Run: headless pygame with SDL's dummy video driver; simulated clock (each Clock.tick advances the game by its frame time, no real sleeping); random seed 0; keys injected as events and as key.get_pressed() state; no mouse input.
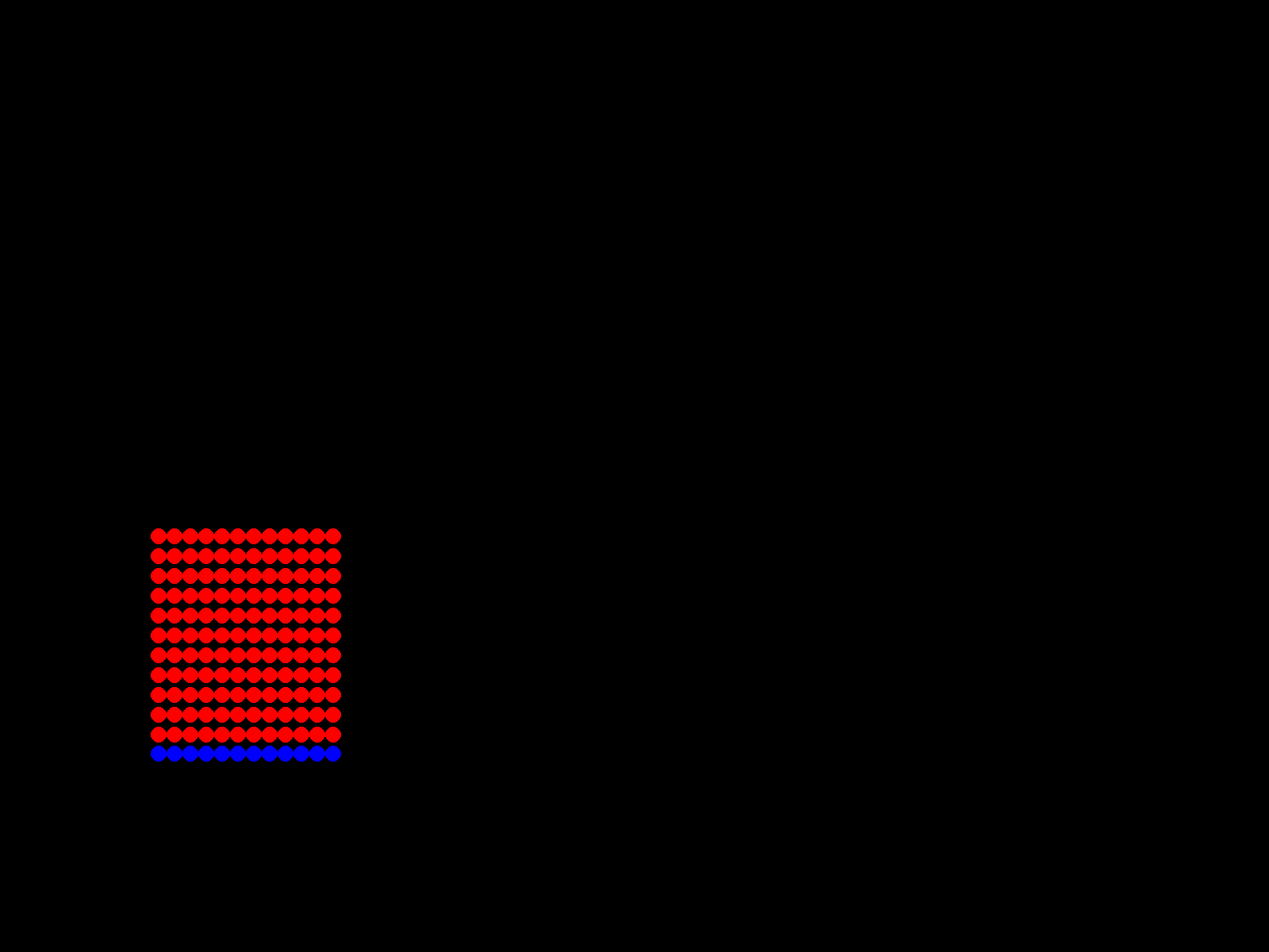
Frame 1 of 4 · flips 1–60 · no input
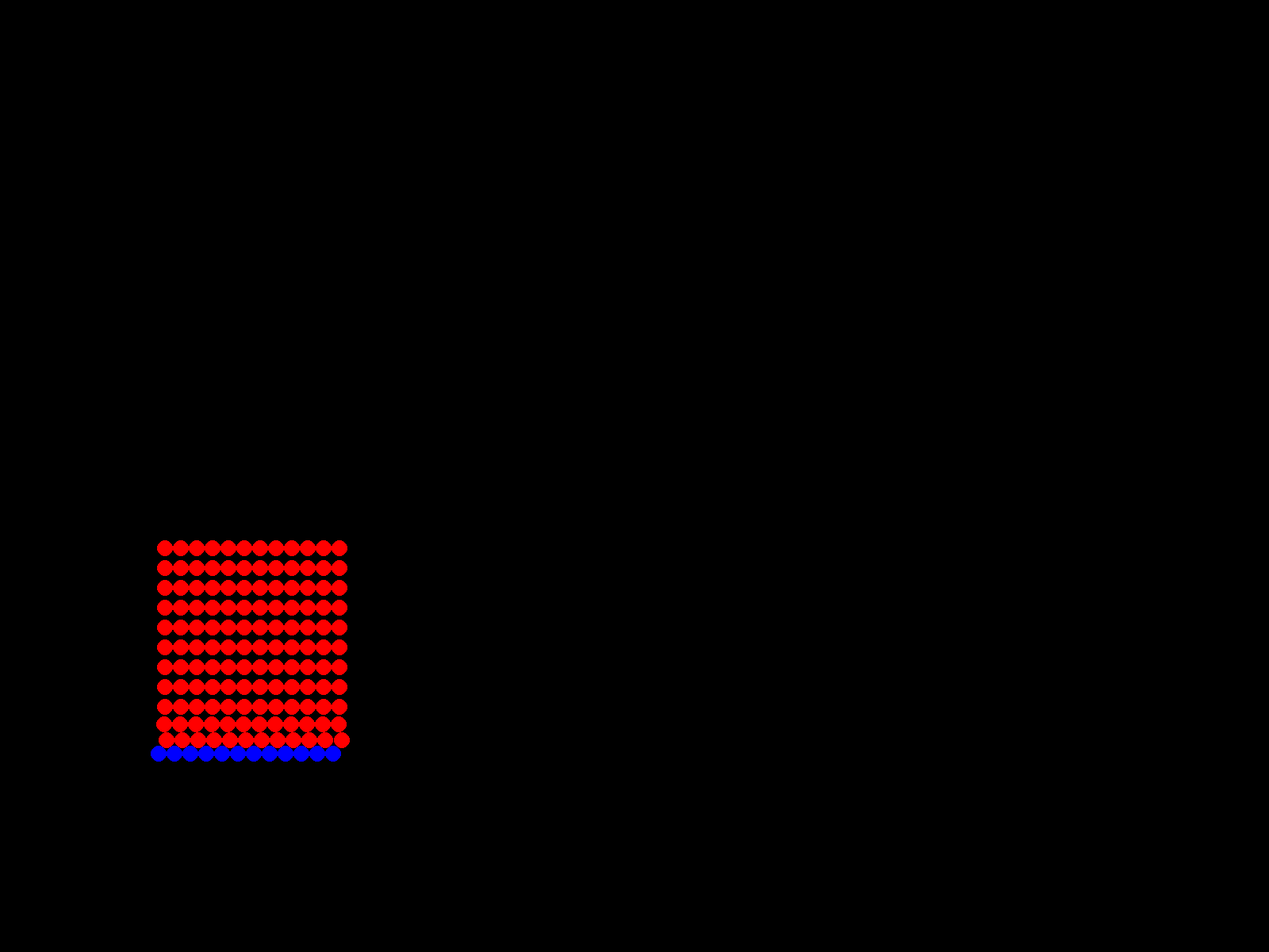
Frame 2 of 4 · flips 61–180 · tapped SPACE, RETURN · held RIGHT (→), D
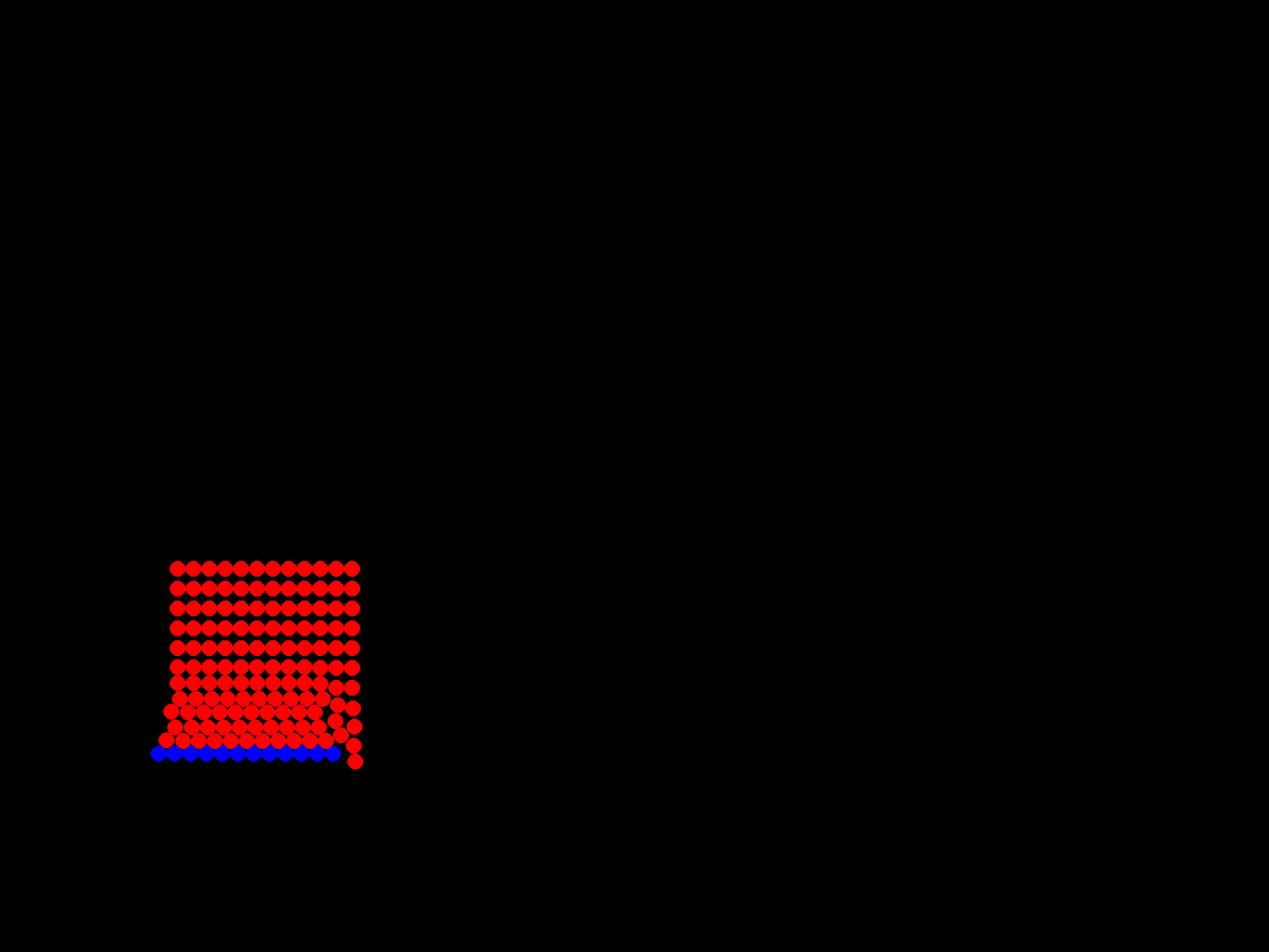
Frame 3 of 4 · flips 181–300 · held DOWN (↓), S
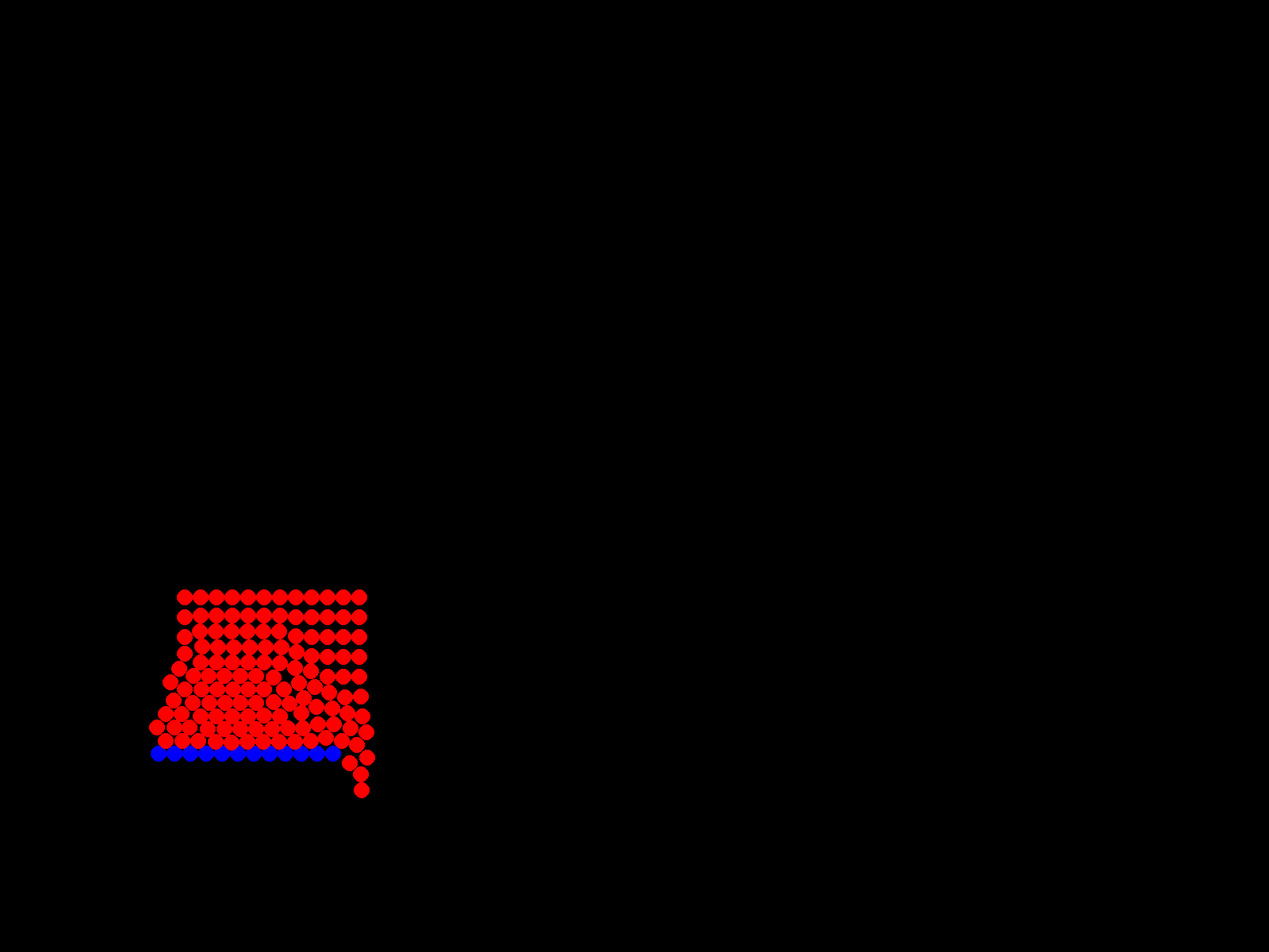
Frame 4 of 4 · flips 301–420 · held LEFT (←), A, UP (↑), W

The pygame program that drew these frames:

# @author Nathan Ulmen
import math
import time
import pygame


class Vec2:
    def __init__(self, x, y):
        self.x = x
        self.y = y

    def __repr__(self):
        return f"Vec2({self.x}, {self.y})"

    def __add__(self, other):
        return Vec2(self.x + other.x, self.y + other.y)

    def __iadd__(self, other):
        self.x += other.x
        self.y += other.y
        return self

    def __sub__(self, other):
        return Vec2(self.x - other.x, self.y - other.y)

    def __isub__(self, other):
        self.x -= other.x
        self.y -= other.y
        return self

    def __mul__(self, other):
        if isinstance(other, Vec2):
            return Vec2(self.x * other.x, self.y * other.y)
        if isinstance(other, float):
            return Vec2(self.x * other, self.y * other)

    def multiply(self, scalar: float):
        return Vec2(self.x * scalar, self.y * scalar)

    def divide(self, scalar: float):
        return Vec2(self.x / scalar, self.y / scalar)


def compute_distance(left: Vec2, right: Vec2) -> float:
    return math.sqrt((left.x - right.x) ** 2 + (left.y - right.y) ** 2)


def compute_magnitude(vec: Vec2) -> float:
    return math.sqrt(vec.x ** 2 + vec.y ** 2)


def normalize(vec: Vec2) -> Vec2:
    magnitude = compute_magnitude(vec)
    return Vec2(0, 0) if magnitude == 0 else Vec2(vec.x / magnitude, vec.y / magnitude)


class PhysicsObject:
    def __init__(self):
        self.position = Vec2(0, 0)
        self.velocity = Vec2(0, 0)
        self.acceleration = Vec2(0, 0)
        self.mass = 2
        self.radius = 10
        self.rotation = 0
        self.isStatic = False

    def __repr__(self):
        return f"PhysicsObject({self.position}, {self.velocity}, {self.acceleration}) {self.mass}"

    def update(self, delta_time) -> None:
        if self.isStatic:
            return

        # Apply Drag
        # F = drag_coefficient * velocity_mag^2 * unit_velocity
        acceleration = Vec2(0, 0)
        if self.velocity.x != 0 or self.velocity.y != 0:
            drag = 0.47
            velocity_mag = compute_magnitude(self.velocity)
            unit_velocity = normalize(self.velocity)
            drag_force = unit_velocity * (-drag * (velocity_mag ** 2))
            acceleration += drag_force * (1 / self.mass)

        # v = v + a * deltaT
        self.velocity += (self.acceleration + acceleration) * delta_time

        # p = v * deltaT
        self.position += self.velocity * delta_time

    def apply_force(self, force: Vec2) -> None:
        # a = f / m
        self.acceleration += force * (1 / self.mass)


def neg(vec: Vec2) -> Vec2:
    return Vec2(-vec.x, -vec.y)


def solve_collision(obj1: PhysicsObject, obj2: PhysicsObject):
    if obj1.isStatic and obj2.isStatic:
        return

    normal = normalize(obj1.position - obj2.position)

    rad = obj1.radius + obj2.radius
    depth = rad - compute_distance(obj1.position, obj2.position)

    if not obj1.isStatic:
        obj1.position += normal * (depth * (obj2.mass / (obj1.mass + obj2.mass)))

    if not obj2.isStatic:
        obj2.position += neg(normal) * (depth * (obj1.mass / (obj1.mass + obj2.mass)))


def intersects(obj1: PhysicsObject, obj2: PhysicsObject) -> bool:
    distance = compute_distance(obj1.position, obj2.position)
    # Return if they touch or intersect
    return distance <= obj1.radius + obj2.radius or distance == obj1.radius + obj2.radius


OBJECT_COUNT = 12


def main():
    pygame.init()
    screen_width, screen_height = 1600, 1200
    screen = pygame.display.set_mode((screen_width, screen_height))
    pygame.display.set_caption("PhysicsSimulation")

    # Initialize Physics Objects
    gravity = Vec2(0, -9.81)
    physics_objects = []
    for i in range(OBJECT_COUNT):
        for j in range(OBJECT_COUNT):
            physics_object = PhysicsObject()
            physics_object.position = Vec2((j + 10) * 20, (i + 10) * 25)
            physics_object.apply_force(gravity)
            physics_object.isStatic = i == 0
            physics_objects.append(physics_object)

    # Main loop
    last_time = time.perf_counter()
    running = True
    while running:
        for event in pygame.event.get():
            if event.type == pygame.QUIT:
                running = False

        # apply forces based on input
        keys = pygame.key.get_pressed()
        forces = []
        if keys[pygame.K_w]:
            forces.append(Vec2(0, 15))

        if keys[pygame.K_s]:
            forces.append(Vec2(0, -15))

        if keys[pygame.K_a]:
            forces.append(Vec2(-15, 0))

        if keys[pygame.K_d]:
            forces.append(Vec2(15, 0))

        for obj in physics_objects:
            if not obj.isStatic:
                for force in forces:
                    obj.apply_force(force)

        # Calculate Delta
        current_time = time.perf_counter()
        delta_time = current_time - last_time
        last_time = current_time

        # Solve Collisions
        for i in range(len(physics_objects)):
            object1 = physics_objects[i]
            for j in range(i + 1, len(physics_objects)):
                object2 = physics_objects[j]
                if intersects(object1, object2):
                    solve_collision(object1, object2)

        # Update Positions
        for obj in physics_objects:
            obj.apply_force(gravity)
            obj.update(delta_time)

        screen.fill((0, 0, 0))

        for obj in physics_objects:
            screen_pos = (int(obj.position.x), int(screen_height - obj.position.y))  # Invert y-axis
            if obj.isStatic:
                pygame.draw.circle(screen, (0, 0, 255), screen_pos, obj.radius)
            else:
                pygame.draw.circle(screen, (255, 0, 0), screen_pos, obj.radius)

        pygame.display.flip()


if __name__ == "__main__":
    main()
